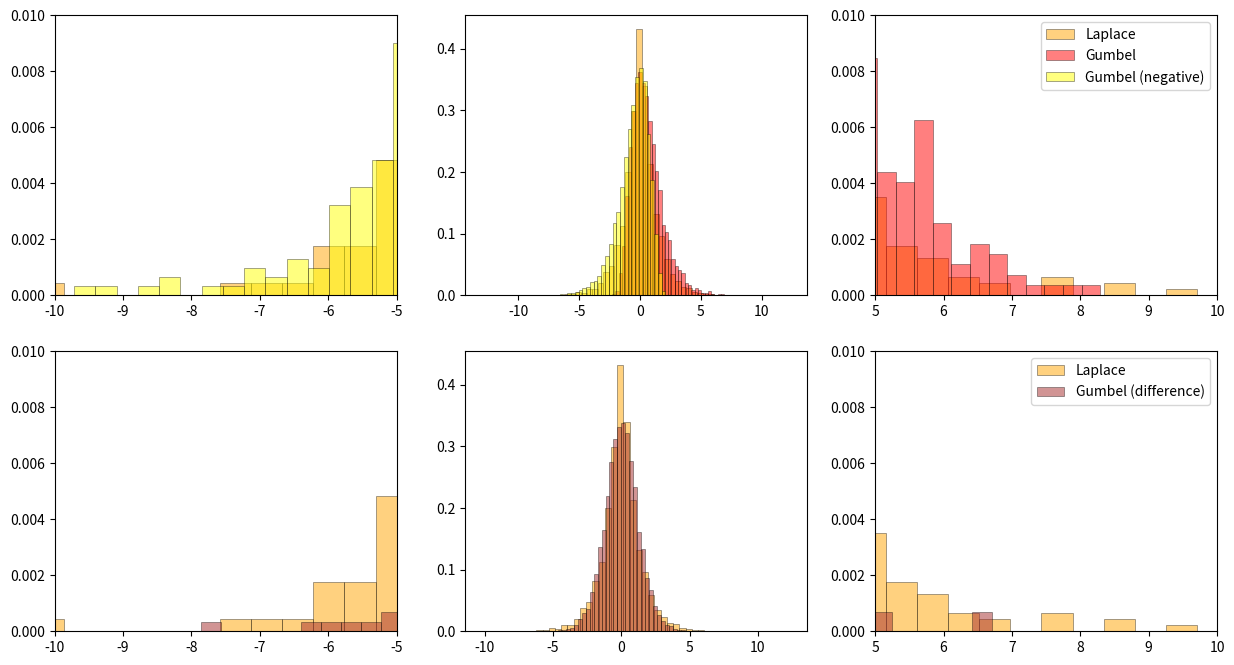

The matplotlib source for this figure:
"""
Dev for two-tailed extremes.
"""
# %%
import numpy as np
import matplotlib.pyplot as plt


if __name__ == "__main__":
    # Testing training distribution
    hist_kws = {"linewidth": 0.5, "edgecolor": "k",
                "bins": 50, "density": True}

    u = np.array(sorted(np.random.uniform(size=10_000)))

    def laplace_quantile(u, mu=0, b=1):
        return mu + b * np.sign(u - 0.5) * np.log(1 - 2 * np.abs(u - 0.5))

    def gumbel_quantile(u, mu=1, beta=1):
        return mu - beta * np.log(-np.log(u))
    
    shift = 0
    y0 = gumbel_quantile(u, mu=shift)
    y1 = -gumbel_quantile(1 - u, mu=shift)
    y3 = 0.5 * (y0 + y1)
    y = laplace_quantile(u)

    fig, axs = plt.subplots(2, 3, figsize=(15, 8))

    ax = axs[0, 0]
    ax.hist(y, **hist_kws, label="Laplace", color="orange", alpha=0.5);
    ax.hist(y0, **hist_kws, label="Gumbel", color="red", alpha=0.5);
    ax.hist(y1, **hist_kws, label="Gumbel (negative)", color="yellow", alpha=0.5);
    ax.set_xlim(-10, -5)
    ax.set_ylim(0, 0.01)

    ax = axs[0, 1]
    ax.hist(y, **hist_kws, label="Laplace", color="orange", alpha=0.5);
    ax.hist(y0, **hist_kws, label="Gumbel", color="red", alpha=0.5);
    ax.hist(y1, **hist_kws, label="Gumbel (negative)", color="yellow", alpha=0.5);

    ax = axs[0, 2]
    ax.hist(y, **hist_kws, label="Laplace", color="orange", alpha=0.5);
    ax.hist(y0, **hist_kws, label="Gumbel", color="red", alpha=0.5);
    ax.hist(y1, **hist_kws, label="Gumbel (negative)", color="yellow", alpha=0.5);
    ax.set_xlim(5, 10)
    ax.set_ylim(0, 0.01)
    ax.legend()

    ax = axs[1, 0]
    ax.hist(y, **hist_kws, label="Laplace", color="orange", alpha=0.5);
    ax.hist(y3, **hist_kws, label="Gumbel (difference)", color="brown", alpha=0.5);
    ax.set_xlim(-10, -5)
    ax.set_ylim(0, 0.01)

    ax = axs[1, 1]
    ax.hist(y, **hist_kws, label="Laplace", color="orange", alpha=0.5);
    ax.hist(y3, **hist_kws, label="Gumbel (difference)", color="brown", alpha=0.5);

    ax = axs[1, 2]
    ax.hist(y, **hist_kws, label="Laplace", color="orange", alpha=0.5);
    ax.hist(y3, **hist_kws, label="Gumbel (difference)", color="brown", alpha=0.5);
    ax.set_xlim(5, 10)
    ax.set_ylim(0, 0.01)
    ax.legend()

# %%